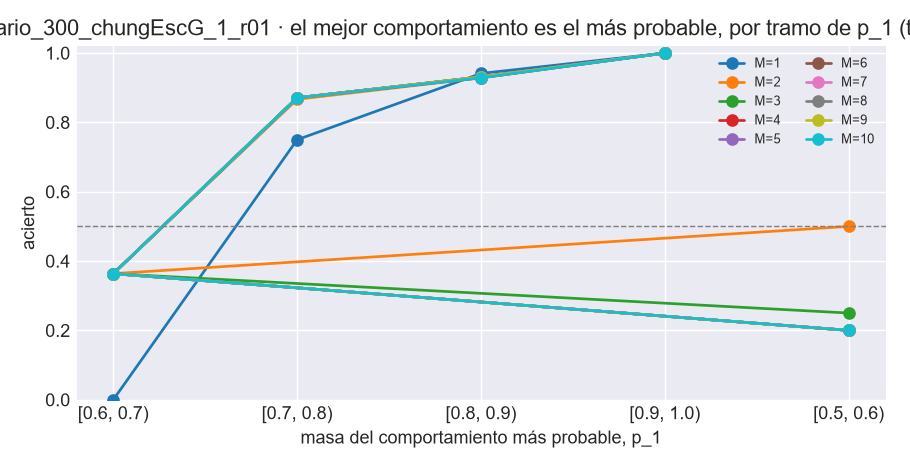

Values plotted in this chart, from the file beside it:
M, tramo_p1, origenes, acierto_tipica, acierto_mediana, acierto_medoide, perdida_mae_tipica, perdida_mae_mediana, perdida_mae_medoide
1, [0.6, 0.7), 2, 0.0, 0.0, 0.0, 0.3981, 0.421, 0.421
1, [0.7, 0.8), 16, 0.75, 0.625, 0.625, 0.202, 0.2065, 0.2065
1, [0.8, 0.9), 34, 0.9412, 0.9412, 0.9412, 0.04722, 0.04784, 0.04784
1, [0.9, 1.0), 42, 1.0, 1.0, 1.0, 0.0, 0.0, 0.0
2, [0.5, 0.6), 6, 0.5, 0.5, 0.5, 0.2609, 0.2601, 0.2626
2, [0.6, 0.7), 11, 0.3636, 0.3636, 0.3636, 0.2479, 0.2661, 0.2673
2, [0.7, 0.8), 30, 0.8667, 0.8, 0.8, 0.1133, 0.1169, 0.1161
2, [0.8, 0.9), 28, 0.9286, 0.9286, 0.9286, 0.06093, 0.0635, 0.0628
2, [0.9, 1.0), 8, 1.0, 1.0, 1.0, 0.0, 0.0, 0.0
3, [0.5, 0.6), 4, 0.25, 0.25, 0.25, 0.4327, 0.4305, 0.4347
3, [0.6, 0.7), 11, 0.3636, 0.3636, 0.3636, 0.2614, 0.2777, 0.2791
3, [0.7, 0.8), 31, 0.871, 0.8065, 0.8065, 0.1099, 0.1142, 0.1138
3, [0.8, 0.9), 29, 0.931, 0.931, 0.931, 0.05914, 0.06136, 0.06178
3, [0.9, 1.0), 8, 1.0, 1.0, 1.0, 0.0, 0.0, 0.0
4, [0.5, 0.6), 5, 0.2, 0.2, 0.2, 0.5979, 0.619, 0.6341
4, [0.6, 0.7), 11, 0.3636, 0.3636, 0.3636, 0.2785, 0.2937, 0.2904
4, [0.7, 0.8), 31, 0.871, 0.8065, 0.8065, 0.1114, 0.1137, 0.1138
4, [0.8, 0.9), 29, 0.931, 0.931, 0.931, 0.05967, 0.0623, 0.06537
4, [0.9, 1.0), 8, 1.0, 1.0, 1.0, 0.0, 0.0, 0.0
5, [0.5, 0.6), 5, 0.2, 0.2, 0.2, 0.605, 0.6247, 0.6412
5, [0.6, 0.7), 11, 0.3636, 0.3636, 0.3636, 0.2831, 0.2966, 0.3038
5, [0.7, 0.8), 31, 0.871, 0.8065, 0.8065, 0.112, 0.113, 0.1141
5, [0.8, 0.9), 29, 0.931, 0.931, 0.931, 0.0601, 0.06271, 0.06467
5, [0.9, 1.0), 8, 1.0, 1.0, 1.0, 0.0, 0.0, 0.0
6, [0.5, 0.6), 5, 0.2, 0.2, 0.2, 0.6031, 0.6198, 0.5947
6, [0.6, 0.7), 11, 0.3636, 0.3636, 0.3636, 0.2823, 0.2944, 0.274
6, [0.7, 0.8), 31, 0.871, 0.8387, 0.8387, 0.1124, 0.1111, 0.1146
6, [0.8, 0.9), 28, 0.9286, 0.9286, 0.9286, 0.06142, 0.06421, 0.06546
6, [0.9, 1.0), 7, 1.0, 1.0, 1.0, 0.0, 0.0, 0.0
7, [0.5, 0.6), 5, 0.2, 0.2, 0.2, 0.6061, 0.6231, 0.6308
7, [0.6, 0.7), 11, 0.3636, 0.3636, 0.3636, 0.2839, 0.296, 0.2815
7, [0.7, 0.8), 31, 0.871, 0.8387, 0.8387, 0.113, 0.1119, 0.1162
7, [0.8, 0.9), 29, 0.931, 0.931, 0.931, 0.05954, 0.06199, 0.06431
7, [0.9, 1.0), 8, 1.0, 1.0, 1.0, 0.0, 0.0, 0.0
8, [0.5, 0.6), 5, 0.2, 0.2, 0.2, 0.6079, 0.6236, 0.6113
8, [0.6, 0.7), 11, 0.3636, 0.3636, 0.3636, 0.2842, 0.2967, 0.2749
8, [0.7, 0.8), 31, 0.871, 0.8387, 0.8387, 0.1128, 0.1116, 0.1259
8, [0.8, 0.9), 29, 0.931, 0.931, 0.931, 0.05959, 0.06186, 0.06364
8, [0.9, 1.0), 8, 1.0, 1.0, 1.0, 0.0, 0.0, 0.0
9, [0.5, 0.6), 5, 0.2, 0.2, 0.2, 0.6076, 0.623, 0.6258
9, [0.6, 0.7), 11, 0.3636, 0.3636, 0.3636, 0.284, 0.2964, 0.2832
9, [0.7, 0.8), 31, 0.871, 0.8387, 0.8387, 0.1126, 0.1115, 0.1214
9, [0.8, 0.9), 29, 0.931, 0.931, 0.931, 0.05954, 0.06185, 0.06053
9, [0.9, 1.0), 8, 1.0, 1.0, 1.0, 0.0, 0.0, 0.0
10, [0.5, 0.6), 5, 0.2, 0.2, 0.2, 0.6082, 0.6231, 0.6124
10, [0.6, 0.7), 11, 0.3636, 0.3636, 0.3636, 0.2831, 0.2949, 0.2776
10, [0.7, 0.8), 31, 0.871, 0.8387, 0.8387, 0.1128, 0.1116, 0.1225
10, [0.8, 0.9), 28, 0.9286, 0.9286, 0.9286, 0.06166, 0.06395, 0.06092
10, [0.9, 1.0), 8, 1.0, 1.0, 1.0, 0.0, 0.0, 0.0
